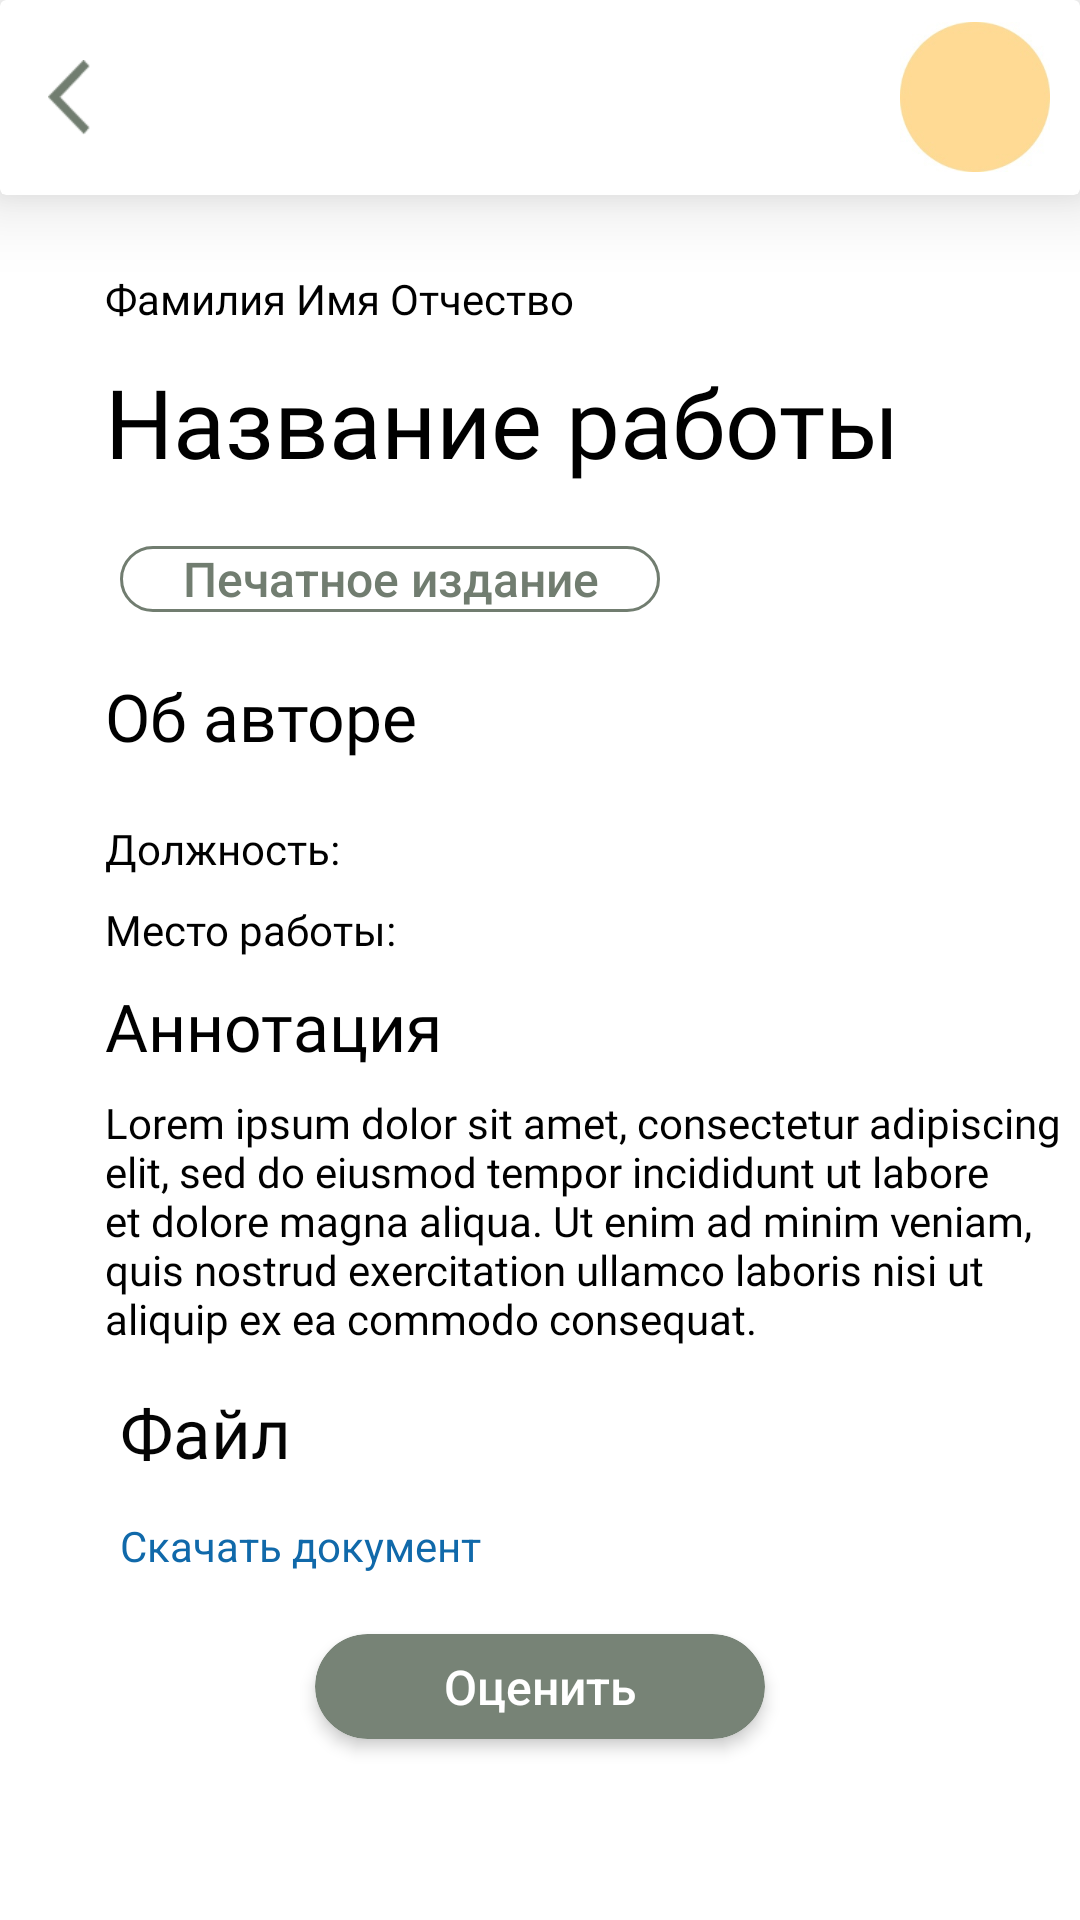

Write the Android layout XML for this screen, with the resource values it uses.
<!-- AndroidManifest.xml: application theme Theme.Hakaton -->
<!-- res/layout/activity_experts.xml -->
<?xml version="1.0" encoding="utf-8"?>
<androidx.constraintlayout.widget.ConstraintLayout xmlns:android="http://schemas.android.com/apk/res/android"
    xmlns:app="http://schemas.android.com/apk/res-auto"
    xmlns:tools="http://schemas.android.com/tools"
    android:layout_width="match_parent"
    android:layout_height="match_parent"
    tools:context=".experts.ExpertsActivity">
    <androidx.cardview.widget.CardView
        android:id="@+id/toolbar"
        android:layout_width="match_parent"
        android:layout_height="wrap_content"
        app:layout_constraintStart_toStartOf="parent"
        app:layout_constraintTop_toTopOf="parent"
        app:cardElevation="15dp"
        >
        <androidx.appcompat.widget.Toolbar
            android:layout_width="match_parent"
            android:layout_height="65dp"
            app:layout_constraintStart_toStartOf="parent"
            app:layout_constraintTop_toTopOf="parent">

            <FrameLayout
                android:layout_width="match_parent"
                android:layout_height="match_parent">

                <androidx.appcompat.widget.AppCompatImageButton
                    android:layout_width="14dp"
                    android:layout_height="25dp"
                    android:layout_gravity="center|left"
                    android:background="@color/white"
                    android:scaleType="fitXY"
                    android:src="@drawable/exit_button"
                    android:onClick="BackToSubmitApplicationDelete_Button"
                    />

                <androidx.appcompat.widget.AppCompatImageButton
                    android:layout_width="50dp"
                    android:layout_height="50dp"
                    android:layout_gravity="right|center"
                    android:layout_marginEnd="10dp"
                    android:background="@drawable/round_shape"
                    android:scaleType="fitXY"
                    android:src="@drawable/profil_image" />
            </FrameLayout>
        </androidx.appcompat.widget.Toolbar>
    </androidx.cardview.widget.CardView>
    <TextView
        android:id="@+id/FIO"
        android:layout_width="wrap_content"
        android:layout_height="wrap_content"
        app:layout_constraintStart_toStartOf="parent"
        app:layout_constraintTop_toTopOf="parent"
        android:paddingLeft="35dp"
        android:paddingTop="90dp"
        android:text="Фамилия Имя Отчество"
        android:textColor="@color/colortext"
        android:textAllCaps="false"
        android:textSize="14sp"
        android:fontFamily="@font/semibold"
        />
    <TextView
        android:id="@+id/WorkName"
        android:layout_width="wrap_content"
        android:layout_height="wrap_content"
        app:layout_constraintStart_toStartOf="parent"
        app:layout_constraintTop_toBottomOf="@+id/FIO"
        android:paddingLeft="35dp"
        android:paddingTop="10dp"
        android:text="Название работы"
        android:textColor="@color/colortext"
        android:textAllCaps="false"
        android:textSize="32sp"
        android:fontFamily="@font/semibold"
        />
    <androidx.appcompat.widget.AppCompatButton
        android:id="@+id/printed_edition"
        android:layout_width="180dp"
        android:layout_height="22dp"
        android:layout_marginTop="20dp"
        android:text="Печатное издание"
        android:textAllCaps="false"
        android:textSize="16sp"
        android:textColor="@color/colorbuttonPrimary"
        app:layout_constraintStart_toStartOf="parent"
        android:layout_marginStart="40sp"
        app:layout_constraintTop_toBottomOf="@id/WorkName"
        android:background="@drawable/button_reception"
        android:stateListAnimator="@null"
        android:onClick="Continue"

        />
    <TextView
        android:id="@+id/AboutCreater"
        android:layout_width="wrap_content"
        android:layout_height="wrap_content"
        app:layout_constraintStart_toStartOf="parent"
        app:layout_constraintTop_toBottomOf="@+id/printed_edition"
        android:paddingLeft="35dp"
        android:paddingTop="20dp"
        android:text="Об авторе"
        android:textColor="@color/colortext"
        android:textAllCaps="false"
        android:textSize="22sp"
        android:fontFamily="@font/semibold"
        />
    <TextView
        android:id="@+id/job_title"
        android:layout_width="wrap_content"
        android:layout_height="wrap_content"
        app:layout_constraintStart_toStartOf="parent"
        app:layout_constraintTop_toBottomOf="@+id/AboutCreater"
        android:paddingLeft="35dp"
        android:paddingTop="20dp"
        android:text="Должность:"
        android:textColor="@color/colortext"
        android:textAllCaps="false"
        android:textSize="14sp"
        android:fontFamily="@font/semibold"
        />
    <TextView
        android:id="@+id/WorkPlace"
        android:layout_width="wrap_content"
        android:layout_height="wrap_content"
        app:layout_constraintStart_toStartOf="parent"
        app:layout_constraintTop_toBottomOf="@+id/job_title"
        android:paddingLeft="35dp"
        android:paddingTop="8dp"
        android:text="Место работы:"
        android:textColor="@color/colortext"
        android:textAllCaps="false"
        android:textSize="14sp"
        android:fontFamily="@font/semibold"
        />
    <TextView
        android:id="@+id/annotation"
        android:layout_width="wrap_content"
        android:layout_height="wrap_content"
        app:layout_constraintStart_toStartOf="parent"
        app:layout_constraintTop_toBottomOf="@+id/WorkPlace"
        android:paddingLeft="35dp"
        android:paddingTop="8dp"
        android:text="Аннотация"
        android:textColor="@color/colortext"
        android:textAllCaps="false"
        android:textSize="22sp"
        android:fontFamily="@font/semibold"
        />
    <TextView
        android:id="@+id/CreaterTxt"
        android:layout_width="wrap_content"
        android:layout_height="wrap_content"
        app:layout_constraintStart_toStartOf="parent"
        app:layout_constraintTop_toBottomOf="@+id/annotation"
        android:paddingLeft="35dp"
        android:paddingTop="8dp"
        android:text="Lorem ipsum dolor sit amet, consectetur adipiscing elit, sed do eiusmod tempor incididunt ut labore et dolore magna aliqua. Ut enim ad minim veniam,
        quis nostrud exercitation ullamco laboris nisi ut aliquip ex ea commodo consequat."
        android:textColor="@color/colortext"
        android:textAllCaps="false"
        android:textSize="14sp"
        android:fontFamily="@font/semibold"
        />
    <LinearLayout
        android:id="@+id/file"
        android:orientation="vertical"
        android:layout_width="wrap_content"
        android:layout_height="wrap_content"
        app:layout_constraintBottom_toBottomOf="parent"
        android:layout_marginStart="40dp"
        app:layout_constraintStart_toStartOf="parent"
        app:layout_constraintTop_toBottomOf="@+id/CreaterTxt"
        app:layout_constraintVertical_bias="0.1"
        >
        <TextView
            android:layout_width="wrap_content"
            android:layout_height="wrap_content"
            android:fontFamily="@font/medium"
            android:text="@string/File"
            android:textColor="@color/black"
            android:textSize="23sp"
            />
        <TextView
            android:layout_width="wrap_content"
            android:layout_height="wrap_content"
            android:text="@string/download_file"
            android:layout_marginTop="13dp"
            android:textColor="@color/downloadText"
            />
    </LinearLayout>

    <androidx.cardview.widget.CardView
        android:layout_width="150dp"
        android:layout_height="35dp"
        app:cardCornerRadius="22dp"
        app:cardElevation="3dp"
        app:layout_constraintStart_toStartOf="parent"
        app:layout_constraintEnd_toEndOf="parent"
        app:layout_constraintTop_toBottomOf="@id/file"
        android:layout_marginTop="20dp"
        >
        <androidx.appcompat.widget.AppCompatButton
            android:id="@+id/Continue"
            android:layout_width="150dp"
            android:layout_height="35dp"
            android:text="Оценить"
            android:textAllCaps="false"
            android:textSize="16sp"
            android:textColor="@color/white"
            android:background="@drawable/request_button_shape"
            android:backgroundTint="@color/agate_gray"
            android:stateListAnimator="@null"
            android:onClick="Continue"

            />

    </androidx.cardview.widget.CardView>
</androidx.constraintlayout.widget.ConstraintLayout>
<!-- resources referenced by this layout -->
<resources>
  <color name="agate_gray">#778376</color>
  <color name="black">#040404</color>
  <color name="colorbuttonPrimary">#717d70</color>
  <color name="colortext">#FF000000</color>
  <color name="downloadText">#1069AA</color>
  <color name="white">#FFFFFF</color>
  <!-- drawable button_reception (drawable) -->
  <?xml version="1.0" encoding="utf-8"?>
  <shape xmlns:android="http://schemas.android.com/apk/res/android">
      <solid android:color="@color/white"/>
      <corners android:radius="50dp"/>
      <stroke
          android:width="1dp"
          android:color="@color/colorbuttonPrimary"
          />
  </shape>
  <!-- drawable exit_button: png bitmap (drawable, 533 bytes) -->
  <!-- drawable profil_image: jpg bitmap (drawable, 5436 bytes) -->
  <!-- drawable request_button_shape (drawable) -->
  <?xml version="1.0" encoding="utf-8"?>
  <shape xmlns:android="http://schemas.android.com/apk/res/android">
  
      <corners android:radius="25dp"/>
      <stroke android:width="1dp" android:color="@color/agate_gray"/>
  </shape>
  <string name="File">Файл</string>
  <string name="download_file">Скачать документ</string>
  <style name="Theme.Hakaton" parent="Theme.MaterialComponents.DayNight.NoActionBar">
          
          <item name="colorPrimary">@color/purple_500</item>
          <item name="colorPrimaryVariant">@color/purple_700</item>
          <item name="colorOnPrimary">@color/white</item>
          
          <item name="colorSecondary">@color/teal_200</item>
          <item name="colorSecondaryVariant">@color/teal_700</item>
          <item name="colorOnSecondary">@color/black</item>
          
          <item name="android:statusBarColor">@color/white</item>
          
      </style>
  <color name="purple_500">#FF6200EE</color>
  <color name="purple_700">#FF3700B3</color>
  <color name="teal_200">#FF03DAC5</color>
  <color name="teal_700">#FF018786</color>
</resources>
